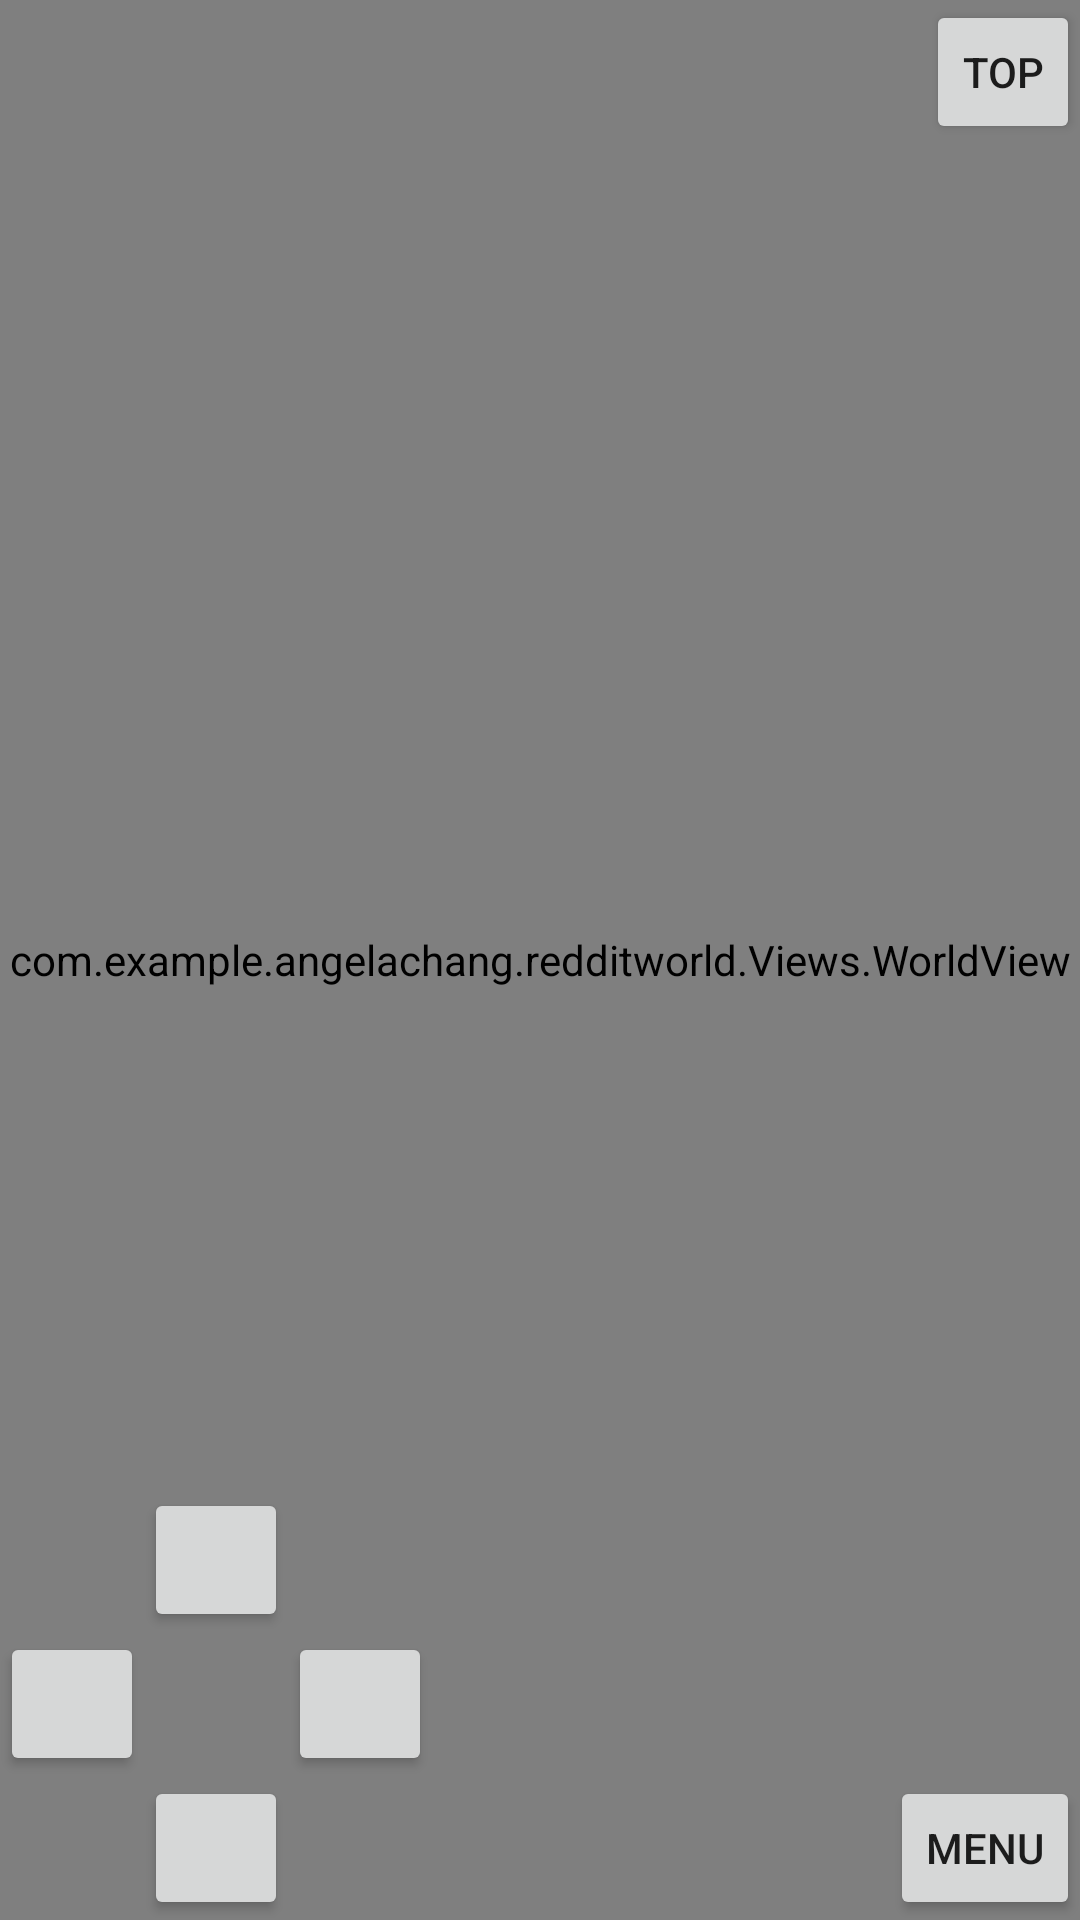

The Android layout XML behind this screen, and the referenced resources:
<!-- AndroidManifest.xml: application theme AppTheme -->
<!-- res/layout/activity_world.xml -->
<?xml version="1.0" encoding="utf-8"?>
<RelativeLayout xmlns:android="http://schemas.android.com/apk/res/android"
    xmlns:tools="http://schemas.android.com/tools"
    android:layout_width="match_parent"
    android:layout_height="match_parent"
    tools:context="com.example.angelachang.redditworld.WorldStuff.WorldActivity">

    <Button
        style="?android:attr/buttonStyleSmall"
        android:layout_width="wrap_content"
        android:layout_height="wrap_content"
        android:text="Top"
        android:id="@+id/topbutton"
        android:layout_alignParentTop="true"
        android:layout_alignParentRight="true"
        android:layout_alignParentEnd="true" />

    <Button
        style="?android:attr/buttonStyleSmall"
        android:layout_width="wrap_content"
        android:layout_height="wrap_content"
        android:text="menu"
        android:id="@+id/menubutton"
        android:layout_alignParentBottom="true"
        android:layout_alignRight="@+id/topbutton"
        android:layout_alignEnd="@+id/topbutton" />
    <com.example.angelachang.redditworld.Views.WorldView
            android:layout_width="fill_parent"
            android:layout_height="fill_parent" android:id="@+id/view"
        android:layout_alignParentTop="true"
        android:layout_alignRight="@+id/menubutton"
        android:layout_alignEnd="@+id/menubutton" />

    <Button
        style="?android:attr/buttonStyleSmall"
        android:layout_width="wrap_content"
        android:layout_height="wrap_content"
        android:id="@+id/upbutton"
        android:layout_above="@+id/leftbutton"
        android:layout_toRightOf="@+id/leftbutton"
        android:layout_toEndOf="@+id/leftbutton"
        android:onClick="MoveUp"/>

    <Button
        style="?android:attr/buttonStyleSmall"
        android:layout_width="wrap_content"
        android:layout_height="wrap_content"
        android:id="@+id/leftbutton"
        android:layout_above="@+id/menubutton"
        android:layout_alignParentLeft="true"
        android:layout_alignParentStart="true"
        android:onClick="MoveLeft"/>

    <Button
        style="?android:attr/buttonStyleSmall"
        android:layout_width="wrap_content"
        android:layout_height="wrap_content"
        android:id="@+id/rightbutton"
        android:layout_alignTop="@+id/leftbutton"
        android:layout_toRightOf="@+id/upbutton"
        android:layout_toEndOf="@+id/upbutton"
        android:onClick="MoveRight"/>

    <Button
        style="?android:attr/buttonStyleSmall"
        android:layout_width="wrap_content"
        android:layout_height="wrap_content"
        android:id="@+id/downbutton"
        android:layout_alignParentBottom="true"
        android:layout_toLeftOf="@+id/rightbutton"
        android:layout_toStartOf="@+id/rightbutton"
        android:onClick="MoveDown"/>

    <TableLayout
        android:layout_width="match_parent"
        android:layout_height="match_parent"
        android:layout_alignParentTop="true"
        android:layout_alignRight="@+id/rightbutton"
        android:layout_alignEnd="@+id/rightbutton"
        android:layout_marginTop="184dp"></TableLayout>
</RelativeLayout>
<!-- resources referenced by this layout -->
<resources>
  <style name="AppTheme" parent="Theme.AppCompat.Light.DarkActionBar">
          
          <item name="colorPrimary">@color/colorPrimary</item>
          <item name="colorPrimaryDark">@color/colorPrimaryDark</item>
          <item name="colorAccent">@color/colorAccent</item>
      </style>
  <!-- not gathered from this repository: default colours our renderer supplied (Android Studio template values) -->
  <color name="colorPrimary">#FF6200EE</color>
  <color name="colorPrimaryDark">#FF3700B3</color>
  <color name="colorAccent">#FF03DAC5</color>
</resources>
